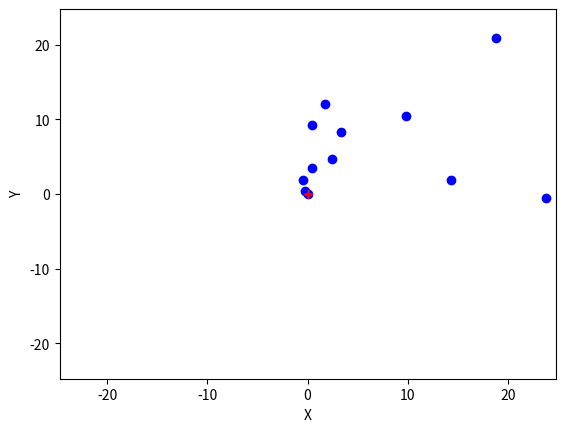

Generate this figure with matplotlib:
import sys
import math
import matplotlib.pyplot as plt
import random

RATE_OF_FIRE = 6  # Shots per second
AREA_OF_BULLET = 1/40  # Relative to drawing window
# determines bullet size. Used for redrawing sight
BULLET_MAX_ABS = {"x": math.inf, "y": math.inf}
RANDOM_FACTOR = 0.25  # Determines how much a weapons should deviates


def set_plot(lista_de_coordenadas):
    def on_close(event):
        print('User cancel')
        sys.exit()

    def maximo_abs(lista_de_coordenadas):
        max_coord = abs(max(max(lista_de_coordenadas)))
        min_coord = abs(min(min(lista_de_coordenadas)))

        return max(max_coord, min_coord)

    fig = plt.figure()
    fig.canvas.mpl_connect('close_event', on_close)

    max_coord = maximo_abs(lista_de_coordenadas) + 1
    plt.xlim(-1 * max_coord, max_coord)
    plt.ylim(-1 * max_coord, max_coord)

    plot_max_abs = {
        "x": abs(max(plt.xlim())),
        "y": abs(max(plt.ylim())),
    }

    BULLET_MAX_ABS["x"] = plot_max_abs["x"] * AREA_OF_BULLET
    BULLET_MAX_ABS["y"] = plot_max_abs["y"] * AREA_OF_BULLET

    plt.ylabel('Y')
    plt.xlabel('X')


def dibuja_punto_de_mira(color='k'):
    plt.plot(0, 0, f'{color}+')


def aleatoriza_tiro(coordenada):
    hipotenusa = math.sqrt((coordenada[0] ** 2) + (coordenada[1] ** 2))
    aleat_x = random.uniform(-1, 1)
    aleat_y = random.uniform(-1, 1)
    new_x = coordenada[0] + (aleat_x * hipotenusa)
    new_y = coordenada[1] + (aleat_y * hipotenusa)

    new_coordenada = [new_x, new_y]

    return new_coordenada


def dibuja_balas(lista_de_coordenadas, color='b'):
    def sobrescribe_punto_de_mira(coordenada):
        return abs(coordenada[0]) <= BULLET_MAX_ABS["x"] or abs(coordenada[1]) <= BULLET_MAX_ABS["y"]

    PAUSE_TIME = 1 / RATE_OF_FIRE

    set_plot(lista_de_coordenadas)
    dibuja_punto_de_mira()

    for coordenada in lista_de_coordenadas:
        plt.plot(coordenada[0], coordenada[1], color=color, marker='o')
        if(sobrescribe_punto_de_mira(coordenada)):
            dibuja_punto_de_mira('r')
        plt.pause(PAUSE_TIME)

    plt.show()


if __name__ == '__main__':
    lista_de_coordenadas = []
    lista_de_coordenadas_aleatorizadas = []

    for r in range(RATE_OF_FIRE * 2):
        lista_de_coordenadas.append([r, r])

    for coordenada in lista_de_coordenadas:
        lista_de_coordenadas_aleatorizadas.append(aleatoriza_tiro(coordenada))

    dibuja_balas(lista_de_coordenadas_aleatorizadas)
